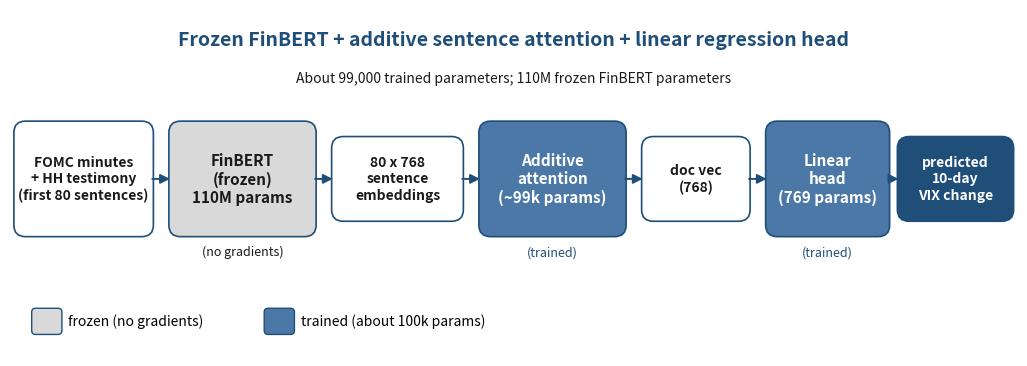

Write Python code to recreate this figure.
"""Render an architecture diagram for the model slide.

Boxes-and-arrows showing the full forward pass: sentences in, scalar prediction
out, with frozen vs trained components color-coded. Saved as a 300 DPI PNG.

Run from the repo root:
    python scripts/make_architecture_diagram.py
"""

from __future__ import annotations

from pathlib import Path

import matplotlib
matplotlib.use("Agg")
import matplotlib.pyplot as plt
from matplotlib.patches import FancyBboxPatch, FancyArrowPatch

OUTPUT = Path("outputs/figures/architecture.png")

# Color palette. Frozen components are gray; trained components are blue.
FROZEN_COLOR = "#D9D9D9"
TRAINED_COLOR = "#4C78A8"
ACCENT_COLOR = "#1F4E79"
TEXT_DARK = "#1A1A1A"


def _box(ax, xy, wh, text, color, text_color="white", fontsize=11) -> None:
    """Draw a rounded rectangle with centered text."""
    x, y = xy
    w, h = wh
    box = FancyBboxPatch(
        (x, y), w, h,
        boxstyle="round,pad=0.05,rounding_size=0.15",
        linewidth=1.2, edgecolor=ACCENT_COLOR, facecolor=color,
    )
    ax.add_patch(box)
    ax.text(x + w / 2, y + h / 2, text, ha="center", va="center",
            color=text_color, fontsize=fontsize, fontweight="bold")


def _arrow(ax, xy_from, xy_to) -> None:
    """Draw a directed arrow between two coordinates."""
    arrow = FancyArrowPatch(
        xy_from, xy_to,
        arrowstyle="-|>", mutation_scale=14,
        linewidth=1.4, color=ACCENT_COLOR,
    )
    ax.add_patch(arrow)


def _label(ax, xy, text, color=TEXT_DARK, fontsize=9) -> None:
    """Add a small italic annotation."""
    ax.text(xy[0], xy[1], text, color=color, fontsize=fontsize,
            ha="center", va="center", style="italic")


def main() -> None:
    fig, ax = plt.subplots(figsize=(13, 4.5))
    ax.set_xlim(0, 13)
    ax.set_ylim(0, 4.5)
    ax.axis("off")

    # Single horizontal flow, top to bottom title and legend.
    # All boxes sit on the row y in [1.4, 3.0] with annotations below.

    # 1. Input sentences
    _box(ax, (0.1, 1.6), (1.7, 1.4),
         "FOMC minutes\n+ HH testimony\n(first 80 sentences)",
         color="white", text_color=TEXT_DARK, fontsize=10)

    # 2. Frozen FinBERT
    _box(ax, (2.1, 1.6), (1.8, 1.4),
         "FinBERT\n(frozen)\n110M params",
         color=FROZEN_COLOR, text_color=TEXT_DARK, fontsize=11)
    _label(ax, (3.0, 1.35), "(no gradients)")

    # 3. Per-sentence embeddings
    _box(ax, (4.2, 1.8), (1.6, 1.0),
         "80 x 768\nsentence\nembeddings",
         color="white", text_color=TEXT_DARK, fontsize=10)

    # 4. Additive attention (trained)
    _box(ax, (6.1, 1.6), (1.8, 1.4),
         "Additive\nattention\n(~99k params)",
         color=TRAINED_COLOR, text_color="white", fontsize=11)
    _label(ax, (7.0, 1.35), "(trained)", color=ACCENT_COLOR)

    # 5. Document vector
    _box(ax, (8.2, 1.8), (1.3, 1.0),
         "doc vec\n(768)",
         color="white", text_color=TEXT_DARK, fontsize=10)

    # 6. Linear head (trained)
    _box(ax, (9.8, 1.6), (1.5, 1.4),
         "Linear\nhead\n(769 params)",
         color=TRAINED_COLOR, text_color="white", fontsize=11)
    _label(ax, (10.55, 1.35), "(trained)", color=ACCENT_COLOR)

    # 7. Output
    _box(ax, (11.5, 1.8), (1.4, 1.0),
         "predicted\n10-day\nVIX change",
         color=ACCENT_COLOR, text_color="white", fontsize=10)

    # Arrows (left to right)
    _arrow(ax, (1.8, 2.3), (2.1, 2.3))
    _arrow(ax, (3.9, 2.3), (4.2, 2.3))
    _arrow(ax, (5.8, 2.3), (6.1, 2.3))
    _arrow(ax, (7.9, 2.3), (8.2, 2.3))
    _arrow(ax, (9.5, 2.3), (9.8, 2.3))
    _arrow(ax, (11.3, 2.3), (11.5, 2.3))

    # Title at top
    ax.text(6.5, 4.1, "Frozen FinBERT + additive sentence attention + linear regression head",
            ha="center", va="center", fontsize=14, fontweight="bold",
            color=ACCENT_COLOR)
    ax.text(6.5, 3.6, "About 99,000 trained parameters; 110M frozen FinBERT parameters",
            ha="center", va="center", fontsize=10, color=TEXT_DARK, style="italic")

    # Color legend, bottom left
    legend_y = 0.45
    ax.add_patch(FancyBboxPatch((0.3, legend_y - 0.15), 0.35, 0.30,
                                boxstyle="round,pad=0.02,rounding_size=0.05",
                                facecolor=FROZEN_COLOR, edgecolor=ACCENT_COLOR))
    ax.text(0.75, legend_y, "frozen (no gradients)", fontsize=10, va="center")
    ax.add_patch(FancyBboxPatch((3.3, legend_y - 0.15), 0.35, 0.30,
                                boxstyle="round,pad=0.02,rounding_size=0.05",
                                facecolor=TRAINED_COLOR, edgecolor=ACCENT_COLOR))
    ax.text(3.75, legend_y, "trained (about 100k params)", fontsize=10, va="center")

    OUTPUT.parent.mkdir(parents=True, exist_ok=True)
    fig.savefig(OUTPUT, dpi=300, bbox_inches="tight")
    plt.close(fig)
    print(f"wrote {OUTPUT}")


if __name__ == "__main__":
    main()
